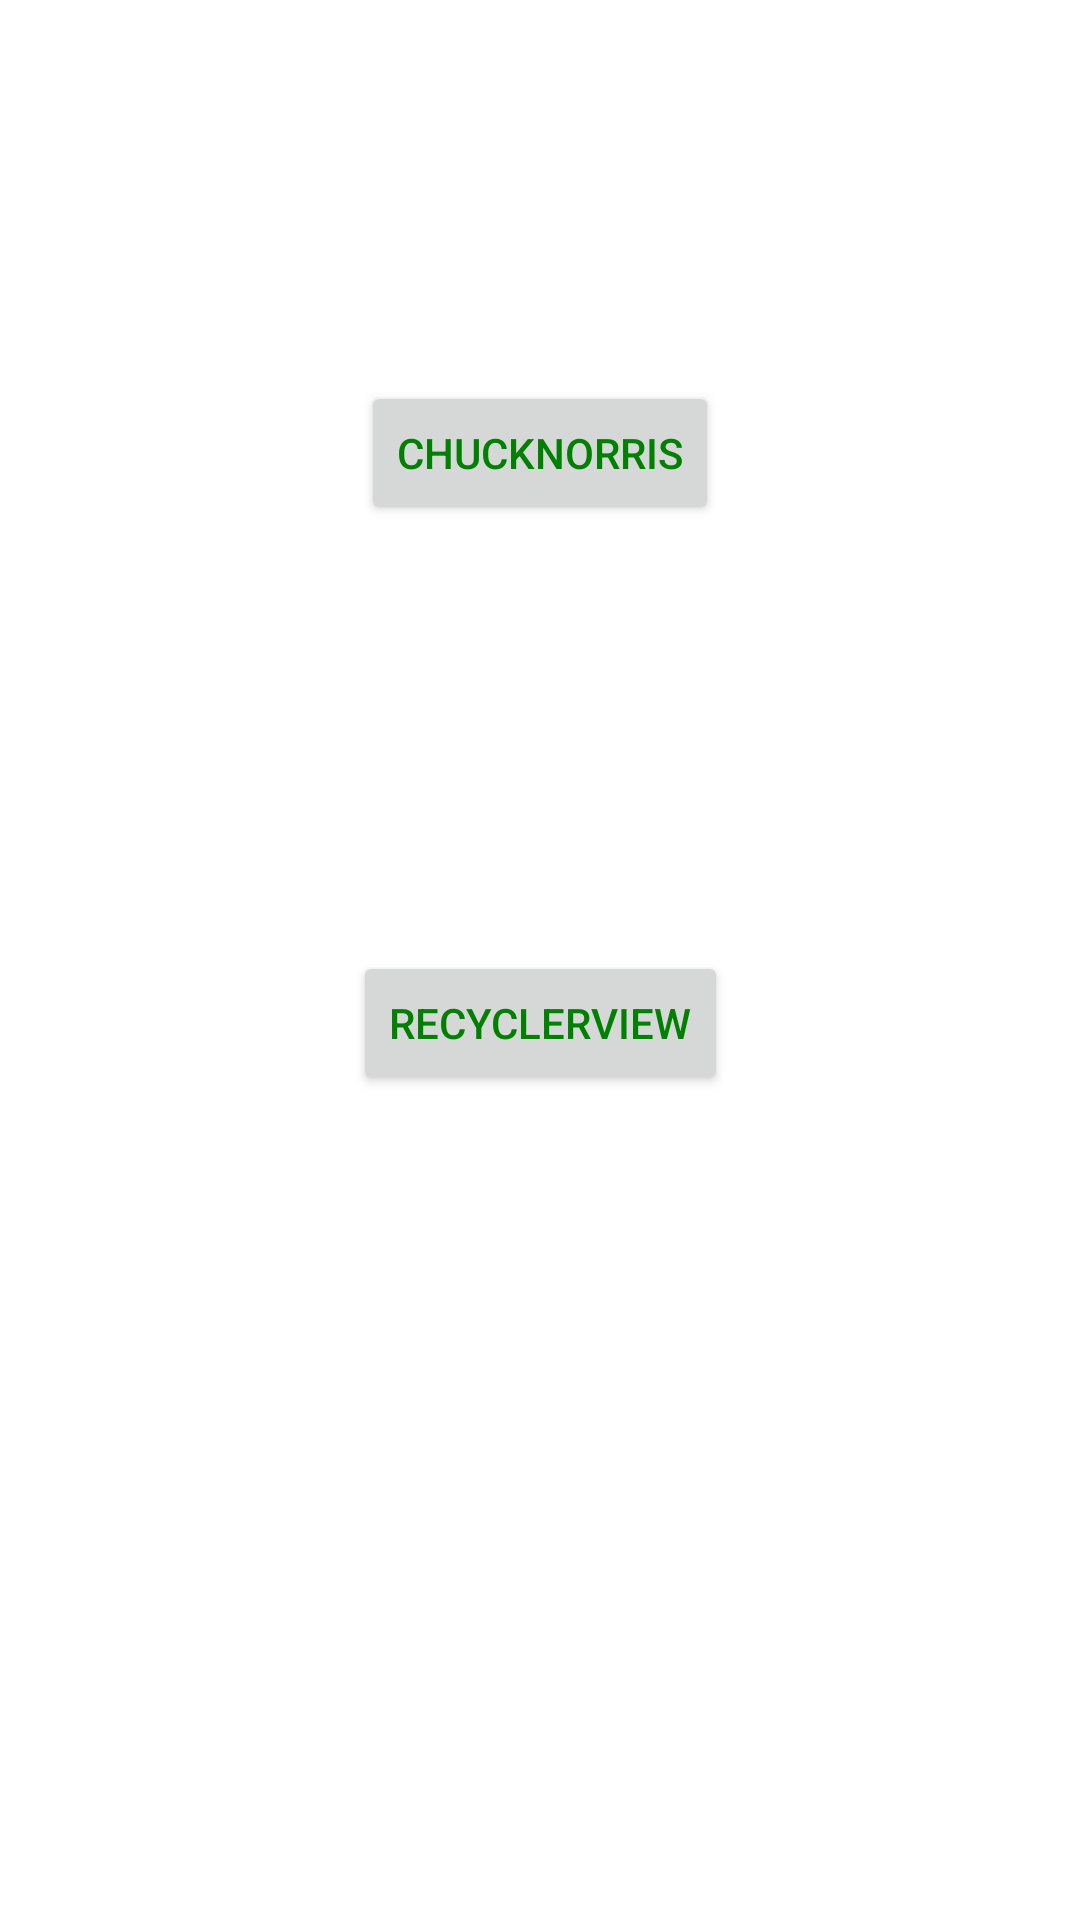

Here is an Android app screen rendered from its layout file. Give the layout XML and the strings, colors and styles it references.
<!-- AndroidManifest.xml: application theme Theme.Tpmickeniepceron -->
<!-- res/layout/activity_main.xml -->
<?xml version="1.0" encoding="utf-8"?>
<androidx.constraintlayout.widget.ConstraintLayout xmlns:android="http://schemas.android.com/apk/res/android"
    xmlns:app="http://schemas.android.com/apk/res-auto"
    xmlns:tools="http://schemas.android.com/tools"
    android:layout_width="match_parent"
    android:layout_height="match_parent"
    tools:context=".MainActivity">

    <Button
        android:id="@+id/mainButtonChuckNorris"
        android:layout_width="wrap_content"
        android:layout_height="wrap_content"
        android:layout_marginTop="127dp"
        android:text="ChuckNorris"
        app:layout_constraintEnd_toEndOf="parent"
        app:layout_constraintStart_toStartOf="parent"
        app:layout_constraintTop_toTopOf="parent" />

    <Button
        android:id="@+id/mainButtonRecyclerView"
        android:layout_width="wrap_content"
        android:layout_height="wrap_content"
        android:layout_marginBottom="275dp"
        android:text="RecyclerView"
        app:layout_constraintBottom_toBottomOf="parent"
        app:layout_constraintEnd_toEndOf="parent"
        app:layout_constraintStart_toStartOf="parent" />

</androidx.constraintlayout.widget.ConstraintLayout>
<!-- resources referenced by this layout -->
<resources>
  <style name="Theme.Tpmickeniepceron" parent="Theme.MaterialComponents.DayNight.DarkActionBar">
          
          <item name="colorPrimary">@color/purple_500</item>
          <item name="colorPrimaryVariant">@color/purple_700</item>
          <item name="android:textColorPrimary">#008000</item>
          <item name="colorOnPrimary">@color/white</item>
          
          <item name="colorSecondary">@color/teal_200</item>
          <item name="colorSecondaryVariant">@color/teal_700</item>
          <item name="colorOnSecondary">@color/black</item>
          
          <item name="android:statusBarColor">?attr/colorPrimaryVariant</item>
          
      </style>
  <color name="purple_500">#FF6200EE</color>
  <color name="purple_700">#FF3700B3</color>
  <color name="white">#FFFFFFFF</color>
  <color name="teal_200">#FF03DAC5</color>
  <color name="teal_700">#FF018786</color>
  <color name="black">#FF000000</color>
</resources>
